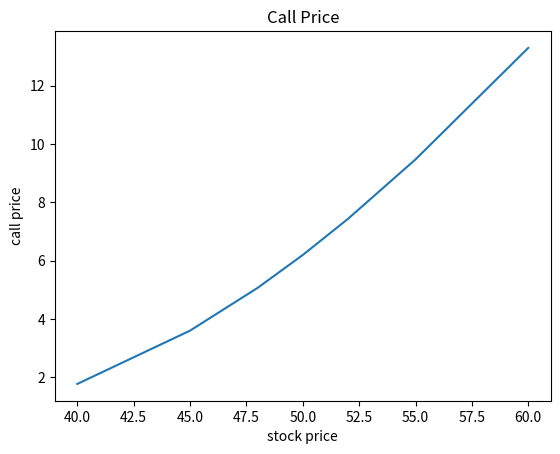
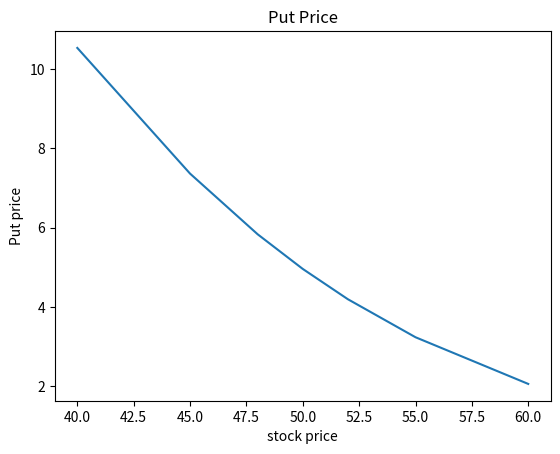
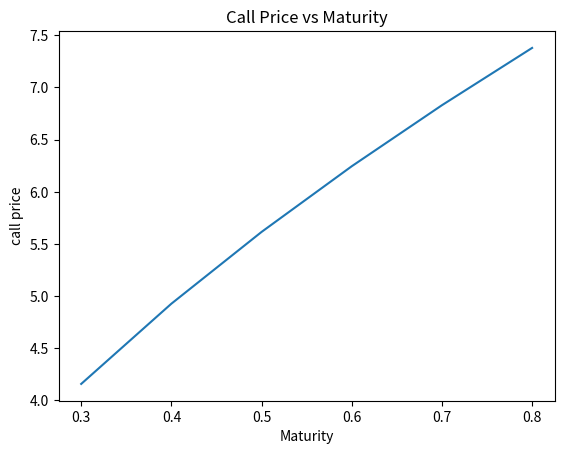
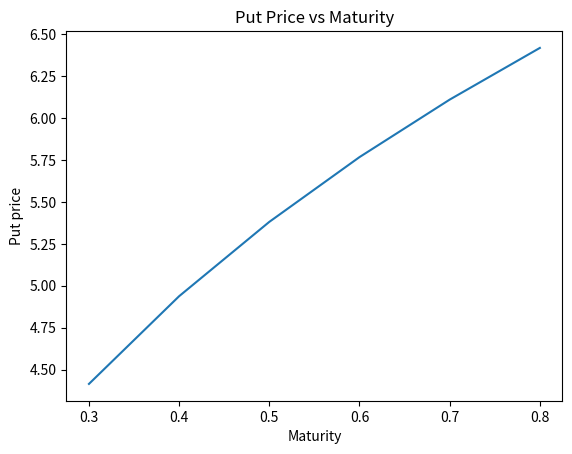
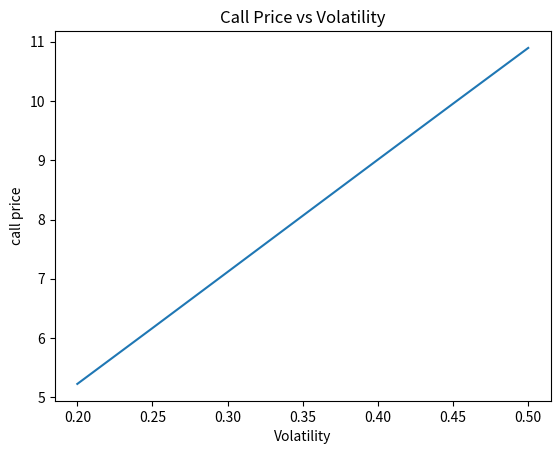
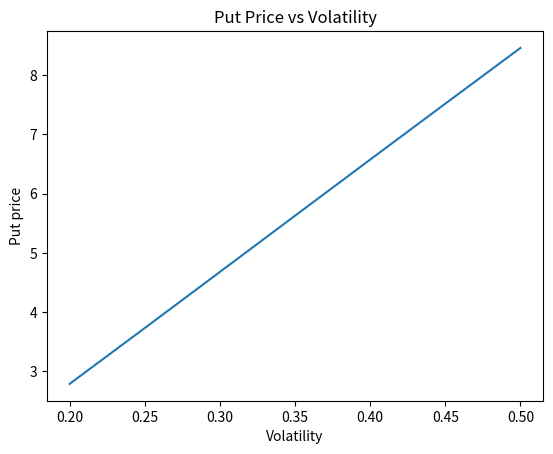
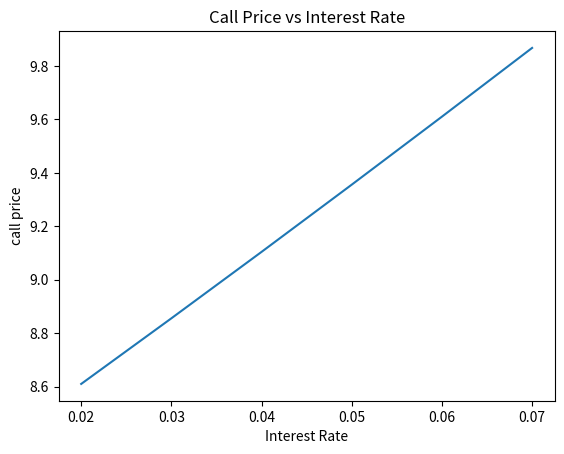
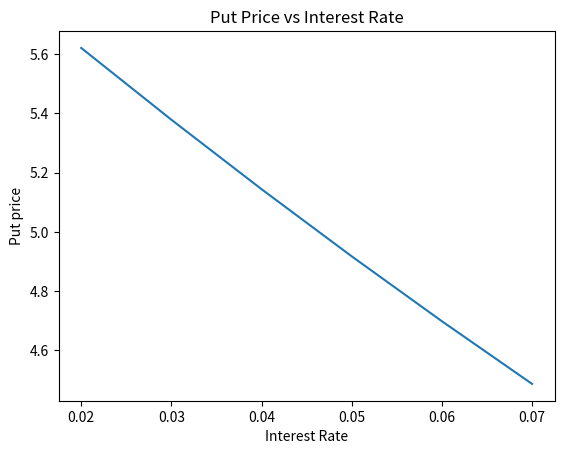
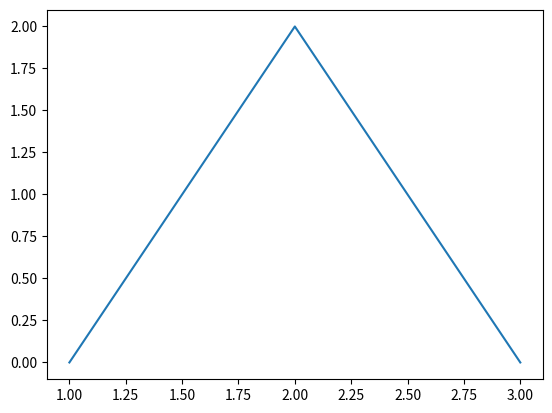
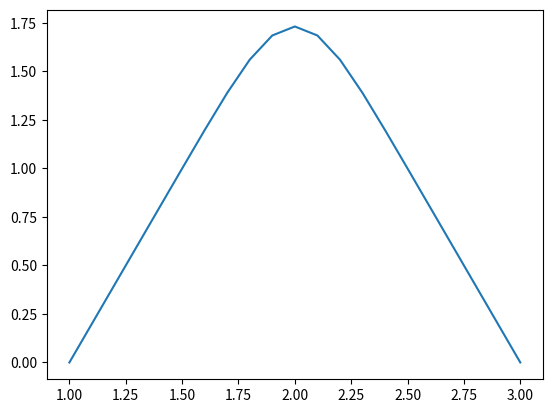
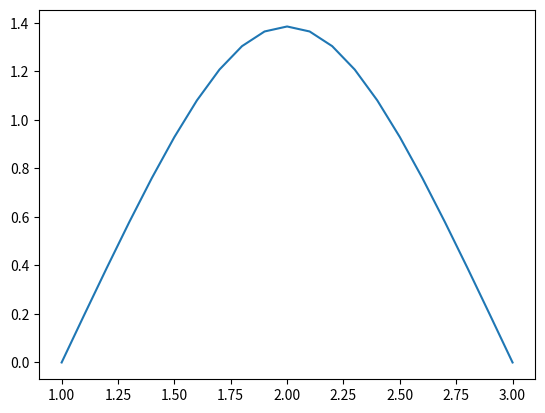
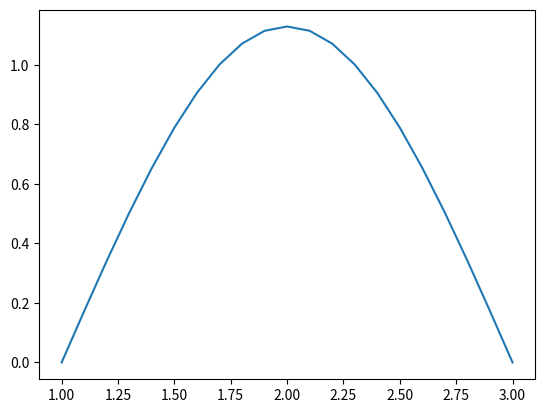
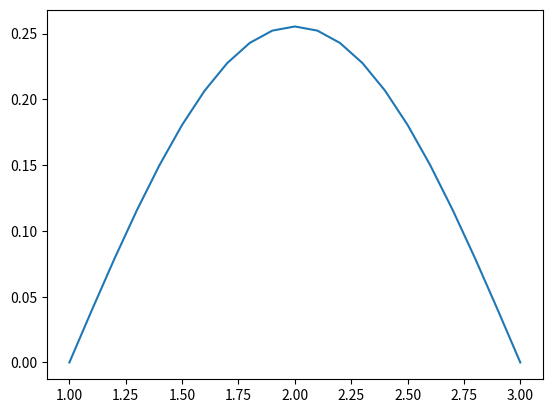
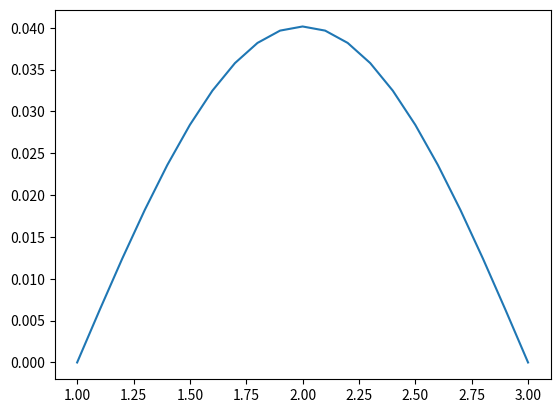
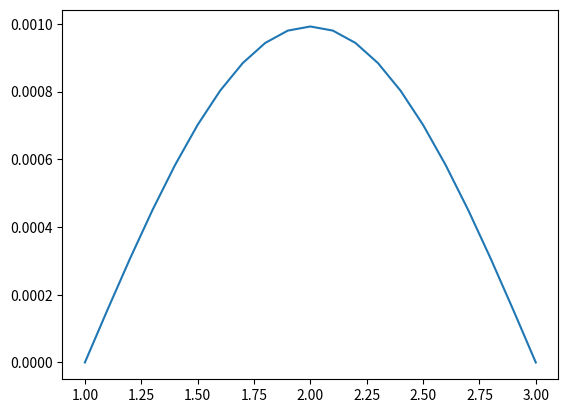

Reproduce these figures in Python, in order.
# Code answer for Mid-term exam
# %%
# import packages
import numpy as np
from scipy.integrate import quad
from scipy.stats import t
from scipy.stats import norm
import matplotlib.pyplot as plt
#%%
# Question 1, develop a quadrature formula using five equally spaced notes in [0,1]
# so that it is exact for all polynomial of degree <= 4
# Part A:
# Find weights w_i

# Since y are five equally space notes in [0,1]
# it could be easily define as the following:
y = np.array([1, 1/2, 1/3, 1/4, 1/5]).reshape(5,1) # define y shape as (5,1)
x = np.array([0, 1/4, 1/2, 3/4, 1]).reshape(5,1) # define the input value for x

# define the input x
f_x_A = [x**0, x, x**2, x**3, x**4]
X = np.ndarray(shape = (5,5))

# generate a 5x5 matrix
for i in range(0,len(f_x_A)):
    X[i,:] = np.array(f_x_A[i]).reshape(len(f_x_A)) 
print(X)

# Here to generate vector w_i by using matrix X and result y
"""
Methodology :

W * X = y

Reference Website:

https://en.wikipedia.org/wiki/Linear_regression
"""
W = (np.matmul(np.matmul(np.linalg.inv((np.matmul(np.transpose(X), X))),np.transpose(X)),y)).reshape(1,len(f_x_A))
print("The weight for quadrature formula is:", W)
# %%
# Part B:
def f_1(x):
    return x**5
result_1, error_1 = quad(f_1, 0 , 1)
print("the exact value for x^5 is: ", result_1)
approximate_value_1 = np.matmul(W,f_1(x))
print("the error of approximate value - exact value is: ",abs(approximate_value_1 - result_1))

def f_2(x):
    return np.exp(x)
result_2, error_2 = quad(f_2, 0 , 1)
print("the exact value for e^x is: ", result_2)
approximate_value_2 = np.matmul(W,f_2(x))
print("the error of approximate value - exact value is: ",abs(approximate_value_2 - result_2))

def f_3(x):
    return np.sin(x)
result_3, error_3 = quad(f_3, 0 , 1)
print("the exact value for sin(x) is: ", result_3)
approximate_value_3 = np.matmul(W,f_3(x))
print("the error of approximate value - exact value is: ",abs(approximate_value_3 - result_3))

def f_4(x):
    return 1/(1 + x**2)
result_4, error_4 = quad(f_4, 0 , 1)
print("the exact value for 1/(1+x^2) is: ", result_4)
approximate_value_4 = np.matmul(W,f_4(x))
print("the error of approximate value - exact value is: ",abs(approximate_value_4 - result_4))


# %%
# Problem 2: Use the Black-Scholes formula to price European call and put options

# Black Scholes formula
# define the black scholes call function
def bs_call(S, K, T, r, sigma):
    """
    Here is the function that using the Black Scholes formula to price the European call

    Arguments:
    Input :
        S : current asset price 
        K : strike price of the option
        r : risk free interest rate 
        T : time until option expiration
        sigma : annualized volatility of the asset's return

    Output : 
        Paying stock
    """

    # methodology 
    """
    Methodology :
    Call option : 
        Call = S0 * N(d1) - N(d2) * K * e^ (-rT)
    
    Reference website : 
    https://www.codearmo.com/python-tutorial/options-trading-black-scholes-model

    """

    d1 = (np.log(S / K) + (r + sigma ** 2 / 2) * T) / (sigma * np.sqrt(T))

    d2 = d1 - sigma * np.sqrt(T)

    call_option = S * norm.cdf(d1) - K * np.exp(- r * T) * norm.cdf(d2)

    return call_option



def bs_put(S, K, T, r, sigma):
    """
    Here is the function that using the Black Scholes formula to price the European put

    Arguments:
    Input :
        S : current asset price 
        K : strike price of the option
        r : risk free interest rate 
        T : time until option expiration
        sigma : annualized volatility of the asset's return

    Output : 
        Paying stock
    """

    # methodology 
    """
    Methodology :
    Put option : 
        Put = N(-d2) * K * exp(-r * T) - N(-d1) * S0
    
    Reference website : 
    https://www.codearmo.com/python-tutorial/options-trading-black-scholes-model

    """

    d1 = (np.log(S / K) + (r + sigma ** 2 / 2) * T) / (sigma * np.sqrt(T))

    d2 = d1 - sigma * np.sqrt(T)

    put_option = norm.cdf(-d2) * K * np.exp(-r * T) - norm.cdf(-d1) * S

    return put_option

#%% 
# Part A
# question part a 1)
S = np.array([40,45,48,50,52,55,60])
# question part a 2)
# S = np.linspace(30,70, 70-30+1)
T = 0.5
r = 0.05
sigma = 0.4
K = 50 
call_price_list = []
put_price_list = []
for i in range(0, len(S)):
    call_price = bs_call(S = S[i], K = K, T = T, r = r, sigma = sigma)
    call_price_list.append(call_price)

    put_price = bs_put(S = S[i], K = K, T = T, r = r, sigma = sigma)
    put_price_list.append(put_price)   

# plot the call price
x = S
y = call_price_list
# figure define
figure = plt.figure()
ax = plt.axes()
ax.plot(x,y)
plt.title("Call Price")
plt.xlabel("stock price")
plt.ylabel("call price")
plt.show()
# plot the call price
x = S
y = put_price_list
# figure define
figure = plt.figure()
ax = plt.axes()
ax.plot(x,y)
plt.title("Put Price")
plt.xlabel("stock price")
plt.ylabel("Put price")
plt.show()


# %%
# Part B
S = 49
# Question 1)
T = np.linspace(0.3, 0.8, 6)
# Question 2) 
# T = np.linspace(0.1, 1, 21)
r = 0.05
sigma = 0.4
K = 50 
call_price_list = []
put_price_list = []
for i in range(0, len(T)):
    call_price = bs_call(S = S, K = K, T = T[i], r = r, sigma = sigma)
    call_price_list.append(call_price)

    put_price = bs_put(S = S, K = K, T = T[i], r = r, sigma = sigma)
    put_price_list.append(put_price)  

 
# plot the call price
x = T
y = call_price_list
# figure define
figure = plt.figure()
ax = plt.axes()
ax.plot(x,y)
plt.title("Call Price vs Maturity")
plt.xlabel("Maturity")
plt.ylabel("call price")
plt.show()
# plot the call price
x = T
y = put_price_list
# figure define
figure = plt.figure()
ax = plt.axes()
ax.plot(x,y)
plt.title("Put Price vs Maturity")
plt.xlabel("Maturity")
plt.ylabel("Put price")
plt.show()
# %%
# Part C
S = 50
T = 1
r = 0.05
# question 1)
sigma = np.linspace(0.2,0.5, 7)
# question 2)
# sigma = np.linspace(0.1,0.8, int((0.8 - 0.1)/ 0.02 + 1))
K = 50 
call_price_list = []
put_price_list = []
for i in range(0, len(sigma)):
    call_price = bs_call(S = S, K = K, T = T, r = r, sigma = sigma[i])
    call_price_list.append(call_price)

    put_price = bs_put(S = S, K = K, T = T, r = r, sigma = sigma[i])
    put_price_list.append(put_price)  

 
# plot the call price
x = sigma
y = call_price_list
# figure define
figure = plt.figure()
ax = plt.axes()
ax.plot(x,y)
plt.title("Call Price vs Volatility")
plt.xlabel("Volatility")
plt.ylabel("call price")
plt.show()
# plot the call price
x = sigma
y = put_price_list
# figure define
figure = plt.figure()
ax = plt.axes()
ax.plot(x,y)
plt.title("Put Price vs Volatility")
plt.xlabel("Volatility")
plt.ylabel("Put price")
plt.show()

# %%
# Part D
S = 52
T = 1
# question 1)
r = np.linspace(0.02, 0.07, int((0.07 - 0.02)/ 0.01 + 1))
# question 2)
# r = np.linspace(0.01, 0.08, int((0.08 - 0.01)/ 0.005 + 1))
sigma = 0.35
K = 50 
call_price_list = []
put_price_list = []
for i in range(0, len(r)):
    call_price = bs_call(S = S, K = K, T = T, r = r[i], sigma = sigma)
    call_price_list.append(call_price)

    put_price = bs_put(S = S, K = K, T = T, r = r[i], sigma = sigma)
    put_price_list.append(put_price)  

 
# plot the call price
x = r
y = call_price_list
# figure define
figure = plt.figure()
ax = plt.axes()
ax.plot(x,y)
plt.title("Call Price vs Interest Rate")
plt.xlabel("Interest Rate")
plt.ylabel("call price")
plt.show()
# plot the call price
x = r
y = put_price_list
# figure define
figure = plt.figure()
ax = plt.axes()
ax.plot(x,y)
plt.title("Put Price vs Interest Rate")
plt.xlabel("Interest Rate")
plt.ylabel("Put price")
plt.show()
# %%
# Part E : In MatLab Code

# %%
# Question 3 slove heat equation by explicit finite difference method
# define heat explicit function
def heat_explicit(delta_x, delta_t, t_max, K):
    """
    function to solve heat equation by explicit finite difference method
    
    Reference :

    Example 5.3 on Page 305, Figure 5.14 on Page 306
    
    """
    N = np.round(2 / delta_x)
    N = int(N)
    M = np.round(t_max/ delta_t)
    M = int(M)
    sol = np.zeros(shape = (N + 1, M + 1))
    rho = delta_t / (delta_x ** 2) * K
    rho2 = 1 - 2 * rho
    # devide 0 to 1 based on delta_x
    vetx = np.linspace(1,3, int(2/delta_x) + 1)

    for i in range(1, int(np.ceil((N + 1) / 2))): # from 2 to 6
        sol[i,0] = 2 * (vetx[i] - 1)
        sol[N - i, 0] = sol[i,0]
    
    for j in range(0, M):
        for k in range(1, N):
            sol[k, j + 1] = rho * sol[k - 1, j] + rho2 * sol[k,j] + rho * sol[k + 1, j]

    return sol

# define variables
delta_x = 0.1
delta_t = 0.001
T = 2

sol = heat_explicit(delta_x = delta_x,delta_t = delta_t,t_max = T, K = 3/2)
# plot the result
# t = 0
x = np.linspace(1,3, int(2/delta_x) + 1)
y = sol[:,0]
figure = plt.figure()
ax = plt.axes()
ax.plot(x,y)
plt.show()

# t = 0.01
x = np.linspace(1,3, int(2/delta_x) + 1)
y = sol[:,10]
figure = plt.figure()
ax = plt.axes()
ax.plot(x,y)
plt.show()
# t = 0.05
x = np.linspace(1,3, int(2/delta_x) + 1)
y = sol[:,50]
figure = plt.figure()
ax = plt.axes()
ax.plot(x,y)
plt.show()
# t = 0.1
x = np.linspace(1,3, int(2/delta_x) + 1)
y = sol[:,100]
figure = plt.figure()
ax = plt.axes()
ax.plot(x,y)
plt.show()
# t = 0.5
x = np.linspace(1,3, int(2/delta_x) + 1)
y = sol[:,500]
figure = plt.figure()
ax = plt.axes()
ax.plot(x,y)
plt.show()
# t = 1
x = np.linspace(1,3, int(2/delta_x) + 1)
y = sol[:,1000]
figure = plt.figure()
ax = plt.axes()
ax.plot(x,y)
plt.show()

# %%
# t = 2
x = np.linspace(1,3, int(2/delta_x) + 1)
y = sol[:,2000]
figure = plt.figure()
ax = plt.axes()
ax.plot(x,y)
plt.show()
# %%
